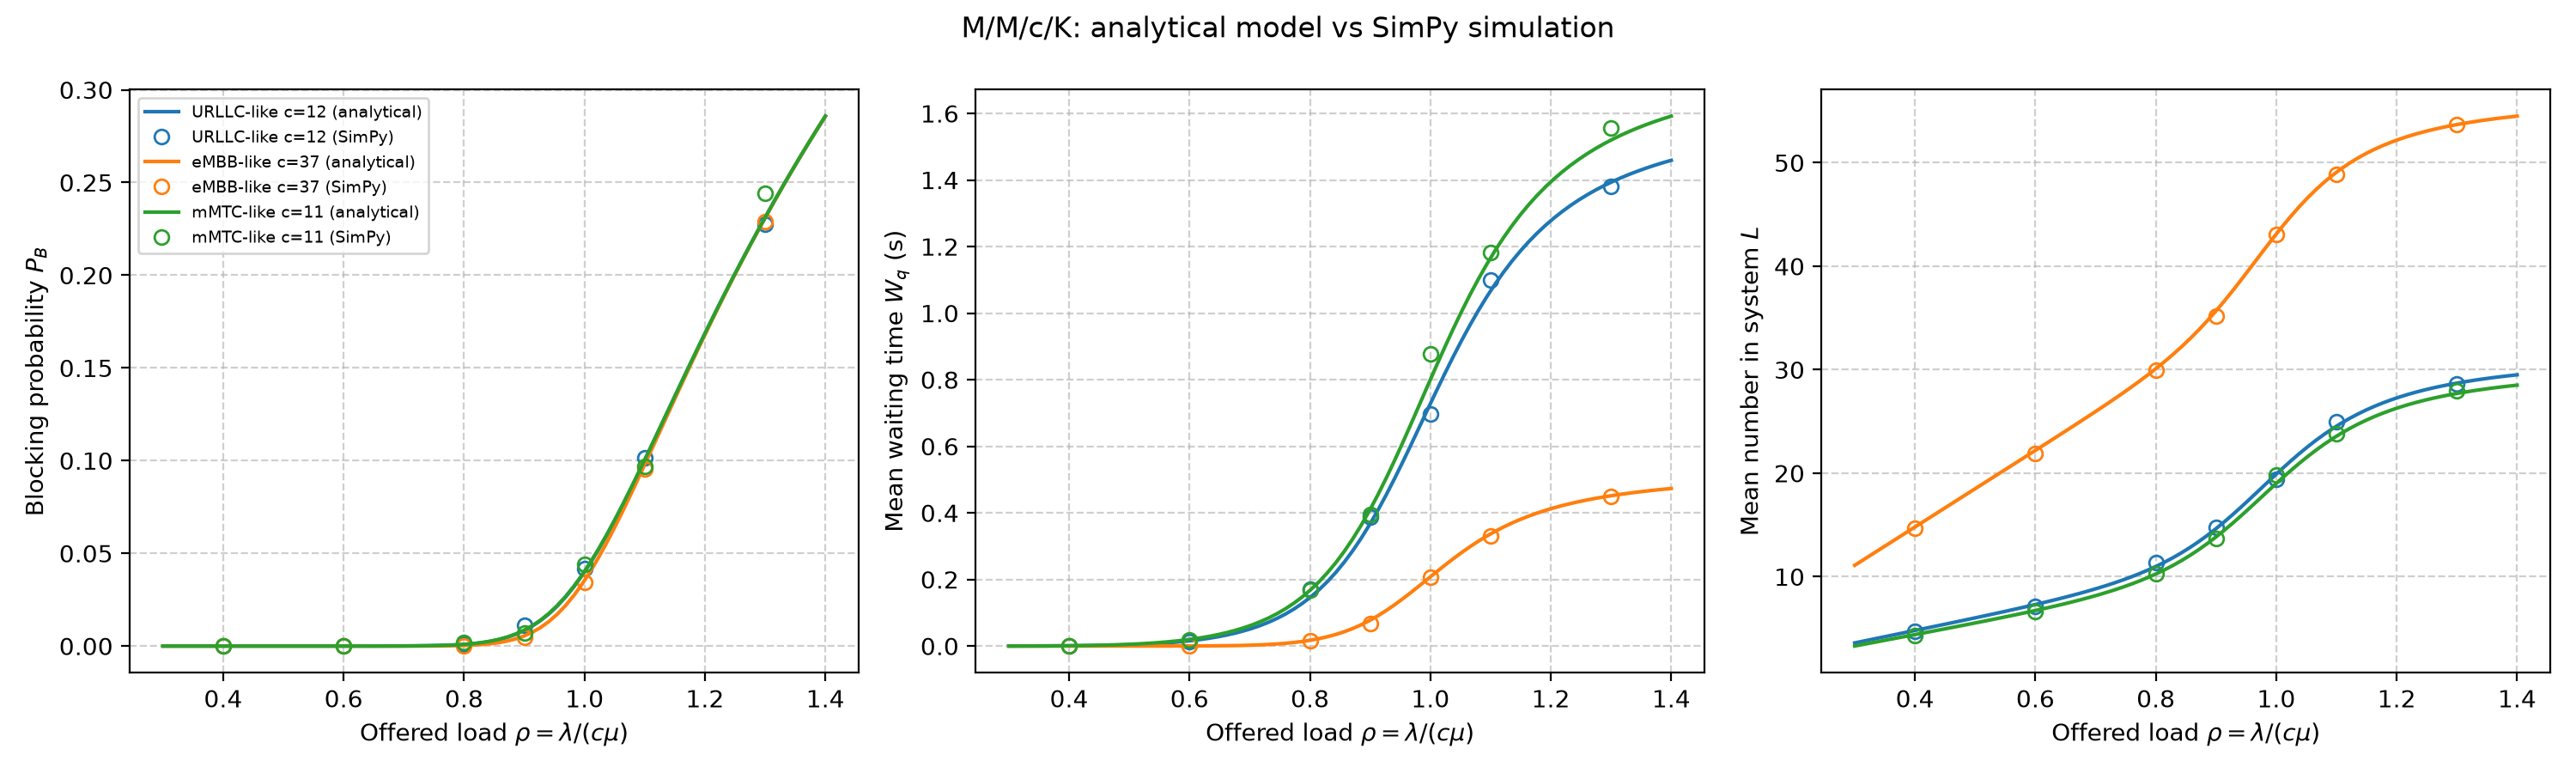

Data behind this chart, as committed beside it:
config, c, K, rho, lam, PB_an, PB_sim, Wq_an, Wq_sim, W_an, W_sim, L_an, L_sim, PB_abs_err, Wq_abs_err, W_rel_err_%, L_rel_err_%
URLLC-like c=12, 12, 32, 0.4, 4.8, 2.824993791221065e-11, 0.0, 0.0005947, 0.0003503, 1.001, 0.9858, 4.803, 4.691, 2.824993791221065e-11, 0.0002445, 1.477, 2.319
URLLC-like c=12, 12, 32, 0.6, 7.2, 1.0921162390315046e-06, 0.0, 0.01555, 0.01218, 1.016, 1.004, 7.312, 7.167, 1.0921162390315046e-06, 0.003375, 1.134, 1.987
URLLC-like c=12, 12, 32, 0.8, 9.6, 0.0008534, 0.001206, 0.1454, 0.17, 1.145, 1.177, 10.99, 11.38, 0.0003529, 0.02459, 2.764, 3.533
URLLC-like c=12, 12, 32, 0.9, 10.8, 0.008367, 0.01138, 0.3674, 0.3866, 1.367, 1.385, 14.64, 14.77, 0.003017, 0.01922, 1.308, 0.8691
URLLC-like c=12, 12, 32, 1.0, 12.0, 0.03994, 0.04155, 0.7281, 0.697, 1.728, 1.695, 19.91, 19.44, 0.001612, 0.03106, 1.93, 2.331
URLLC-like c=12, 12, 32, 1.1, 13.2, 0.1003, 0.1017, 1.067, 1.099, 2.067, 2.102, 24.55, 24.97, 0.001375, 0.03236, 1.678, 1.741
URLLC-like c=12, 12, 32, 1.3, 15.6, 0.2311, 0.2277, 1.393, 1.382, 2.393, 2.378, 28.7, 28.63, 0.003394, 0.01129, 0.6471, 0.2744
eMBB-like c=37, 37, 57, 0.4, 14.8, 5.950974377591378e-15, 0.0, 4.063347517401745e-08, 0.0, 1, 0.9922, 14.8, 14.66, 5.950974377591378e-15, 4.063347517401745e-08, 0.7844, 0.9224
eMBB-like c=37, 37, 57, 0.6, 22.2, 3.962053684618368e-08, 0.0, 0.000183, 9.854631221375657e-05, 1, 0.9884, 22.2, 21.92, 3.962053684618368e-08, 8.444510837421635e-05, 1.182, 1.298
eMBB-like c=37, 37, 57, 0.8, 29.6, 0.0003103, 0.0001498, 0.01714, 0.01514, 1.017, 1.009, 30.1, 29.94, 0.0001606, 0.002006, 0.8419, 0.5278
eMBB-like c=37, 37, 57, 0.9, 33.3, 0.005459, 0.004664, 0.07752, 0.06787, 1.078, 1.058, 35.69, 35.15, 0.000795, 0.009647, 1.781, 1.503
eMBB-like c=37, 37, 57, 1.0, 37.0, 0.03533, 0.03418, 0.2078, 0.2067, 1.208, 1.199, 43.11, 43.07, 0.001142, 0.001111, 0.7518, 0.1071
eMBB-like c=37, 37, 57, 1.1, 40.7, 0.09789, 0.09569, 0.3369, 0.3303, 1.337, 1.322, 49.08, 48.9, 0.002197, 0.00651, 1.139, 0.3786
eMBB-like c=37, 37, 57, 1.3, 48.1, 0.231, 0.2291, 0.4514, 0.4498, 1.451, 1.444, 53.69, 53.73, 0.001873, 0.001608, 0.5312, 0.07229
mMTC-like c=11, 11, 31, 0.4, 4.4, 4.045144873668352e-11, 0.0, 0.000929, 0.0004263, 1.001, 0.985, 4.404, 4.306, 4.045144873668352e-11, 0.0005028, 1.596, 2.235
mMTC-like c=11, 11, 31, 0.6, 6.6, 1.2699217254105878e-06, 0.0, 0.01973, 0.01934, 1.02, 1.009, 6.73, 6.639, 1.2699217254105878e-06, 0.0003906, 1.093, 1.358
mMTC-like c=11, 11, 31, 0.8, 8.8, 0.0008982, 0.002148, 0.167, 0.167, 1.167, 1.168, 10.26, 10.25, 0.001249, 9.02241909267465e-07, 0.05613, 0.07576
mMTC-like c=11, 11, 31, 0.9, 9.9, 0.008563, 0.007183, 0.4103, 0.3948, 1.41, 1.393, 13.84, 13.69, 0.00138, 0.0155, 1.245, 1.122
mMTC-like c=11, 11, 31, 1.0, 11.0, 0.04024, 0.04403, 0.8004, 0.8788, 1.8, 1.882, 19.01, 19.87, 0.003792, 0.07847, 4.534, 4.517
mMTC-like c=11, 11, 31, 1.1, 12.1, 0.1005, 0.0967, 1.166, 1.183, 2.166, 2.182, 23.58, 23.82, 0.003752, 0.01668, 0.7398, 1.042
mMTC-like c=11, 11, 31, 1.3, 14.3, 0.2311, 0.2444, 1.52, 1.557, 2.52, 2.567, 27.71, 27.96, 0.01324, 0.03731, 1.86, 0.9287
